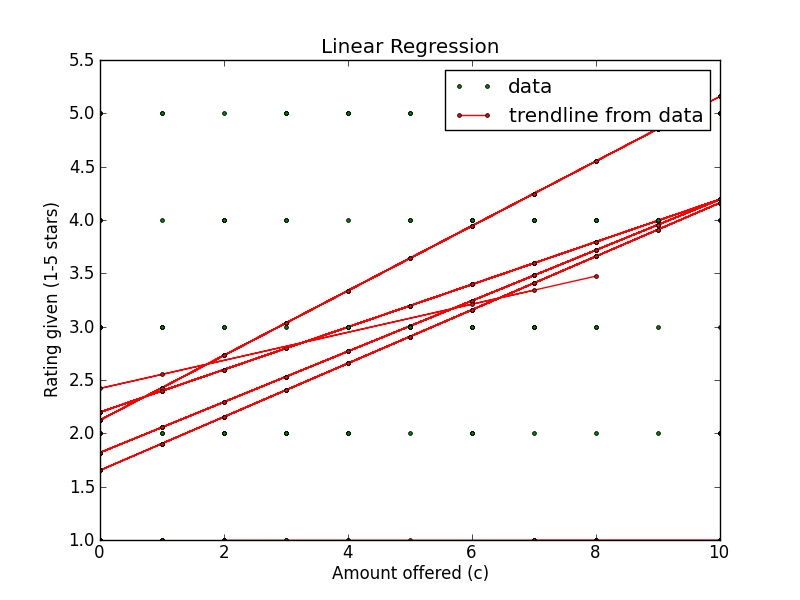

Values plotted in this chart, from the file beside it:
Amount offered, Rating Left, Accepted offer?, Turker ID
7, 1, True, A3A0VAJ9JBGH3K
8, 1, True, A3A0VAJ9JBGH3K
10, 1, True, A3A0VAJ9JBGH3K
2, 1, True, A3A0VAJ9JBGH3K
10, 1, True, A3A0VAJ9JBGH3K
